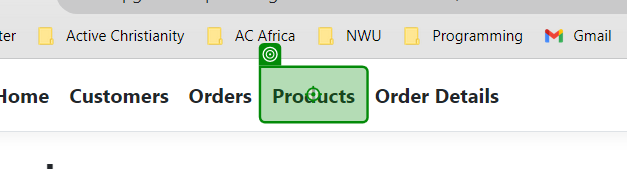
Task: Enter data from an existing dataset into an existing web application to conduct user testing
Workflow: 4.2 Edit&DeleteProducts

Step 1: click on 'Products'

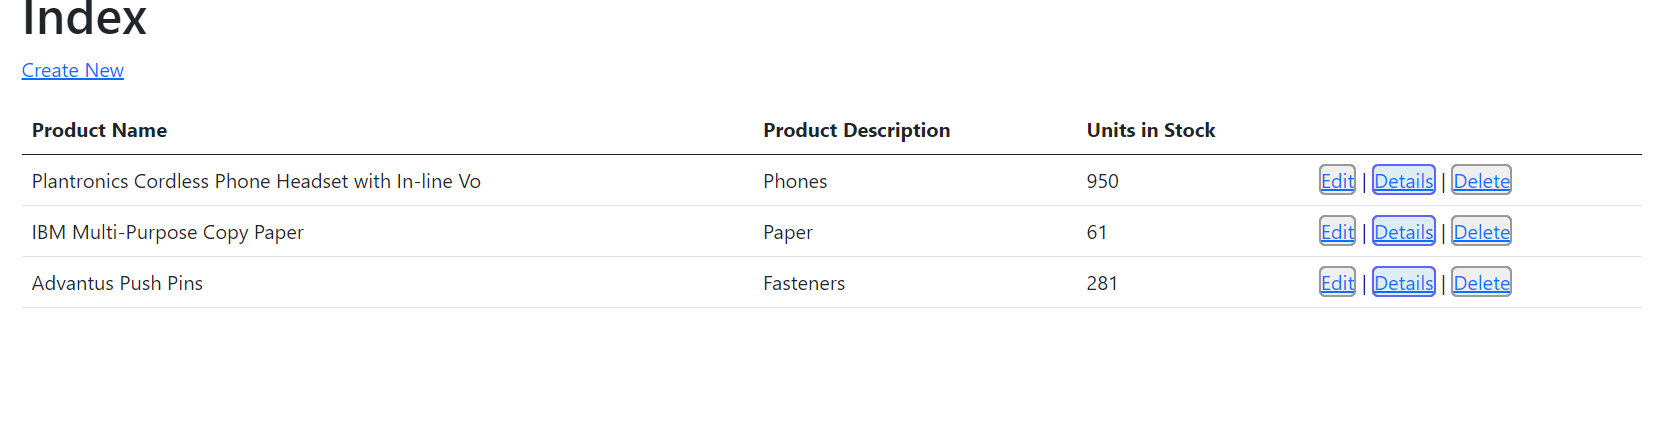
Step 2: get-text

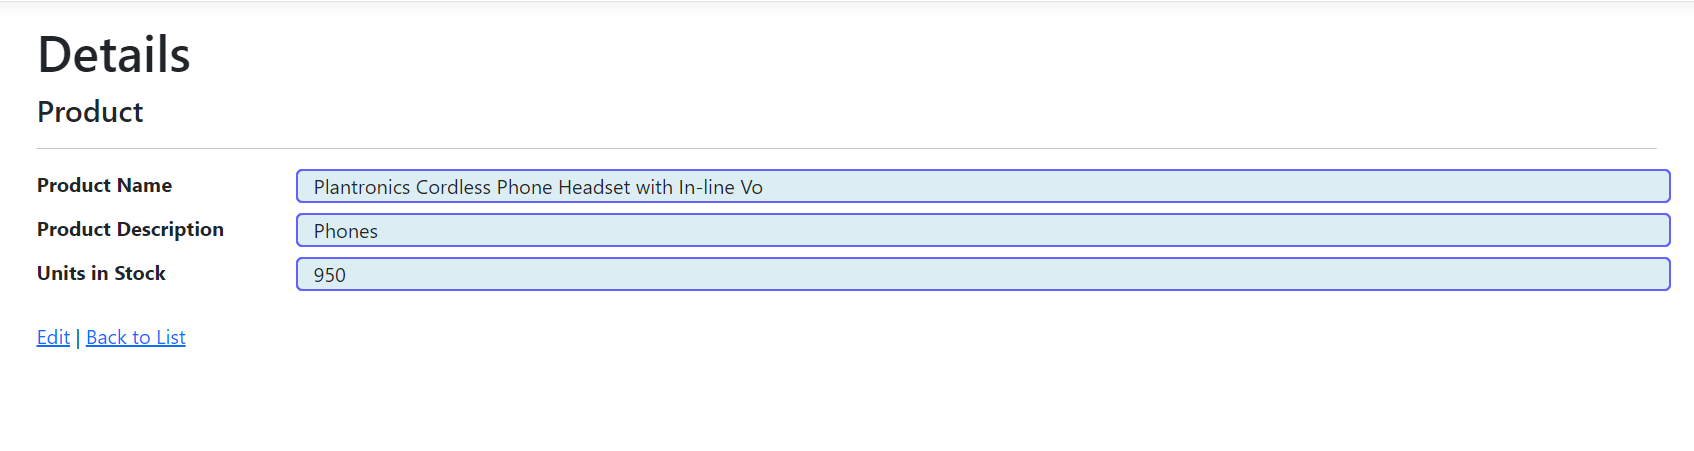
Step 3 [try]: get-text

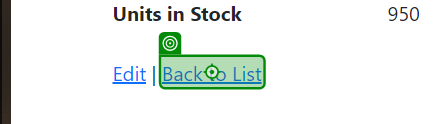
Step 4: click on 'Back to List'

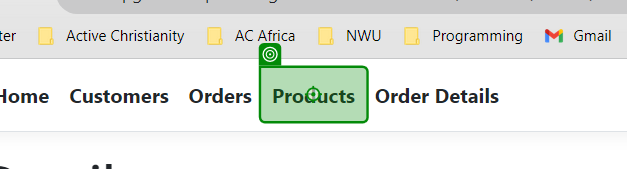
Step 5 [catch]: click on 'Products'

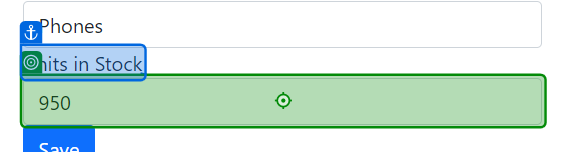
Step 6 [try]: type "[number redacted]" into 'Units in Stock'

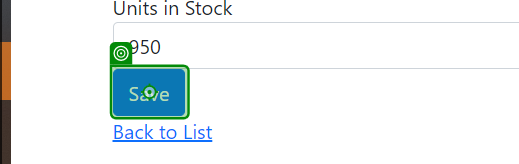
Step 7: click on 'Save'

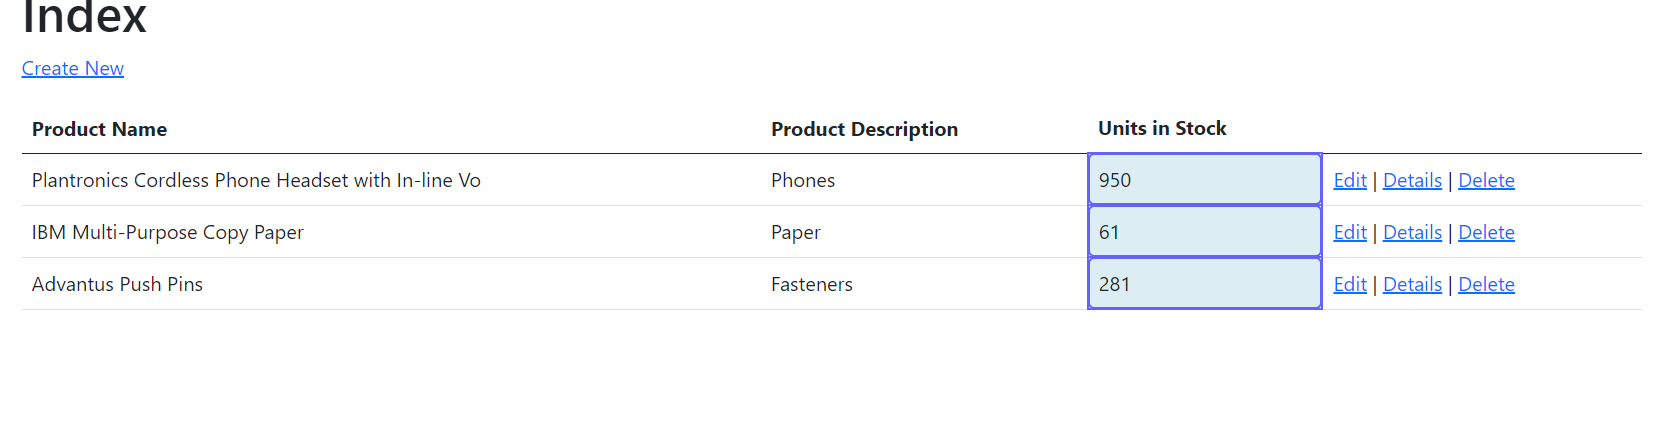
Step 8: get-text

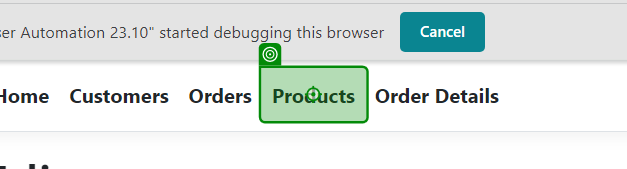
Step 9 [catch]: click on 'Products'

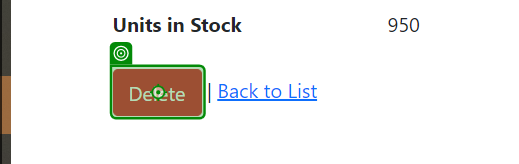
Step 10 [try]: click on 'Delete'

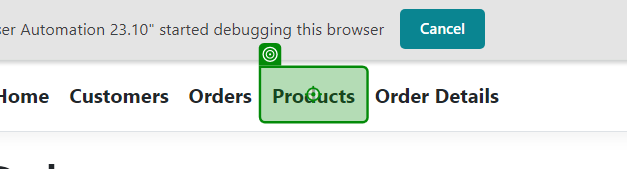
Step 11 [catch]: click on 'Products'